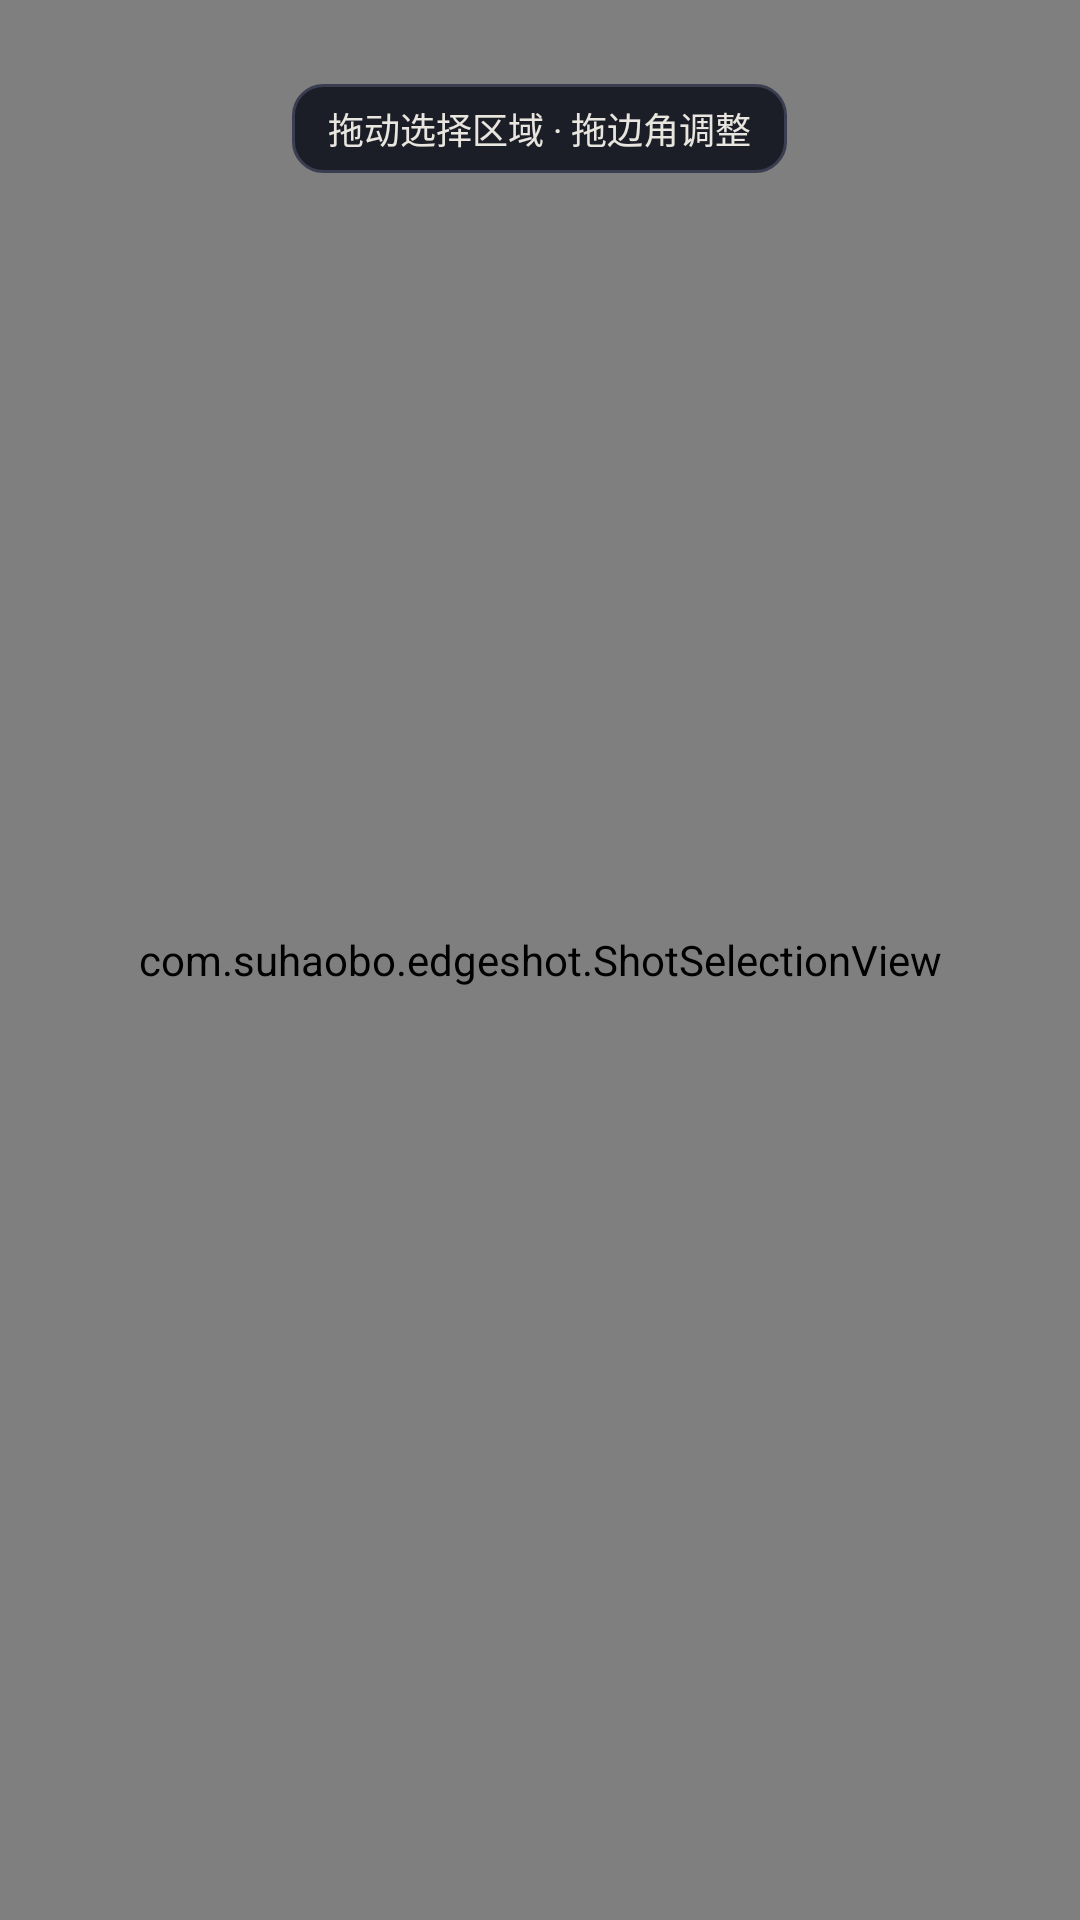

Layout XML and referenced resources for this Android screen:
<!-- AndroidManifest.xml: application theme ShotTheme -->
<!-- res/layout/shot_activity.xml -->
<?xml version="1.0" encoding="utf-8"?>
<FrameLayout xmlns:android="http://schemas.android.com/apk/res/android"
    android:id="@+id/shot_root"
    android:layout_width="match_parent"
    android:layout_height="match_parent"
    android:background="@android:color/transparent">

    <com.suhaobo.edgeshot.ShotSelectionView
        android:id="@+id/shot_view"
        android:layout_width="match_parent"
        android:layout_height="match_parent" />

    
    <TextView
        android:id="@+id/shot_hint"
        android:layout_width="wrap_content"
        android:layout_height="wrap_content"
        android:layout_gravity="top|center_horizontal"
        android:layout_marginTop="28dp"
        android:background="@drawable/shot_toolbar_bg"
        android:paddingStart="12dp"
        android:paddingEnd="12dp"
        android:paddingTop="6dp"
        android:paddingBottom="6dp"
        android:textColor="#E8E6DF"
        android:textSize="12sp"
        android:text="拖动选择区域 · 拖边角调整" />

    
    <TextView
        android:id="@+id/shot_progress"
        android:layout_width="wrap_content"
        android:layout_height="wrap_content"
        android:layout_gravity="bottom|center_horizontal"
        android:layout_marginBottom="48dp"
        android:background="@drawable/shot_toolbar_bg"
        android:paddingStart="14dp"
        android:paddingEnd="14dp"
        android:paddingTop="8dp"
        android:paddingBottom="8dp"
        android:textColor="#FFB454"
        android:textSize="13sp"
        android:text="正在长截图…"
        android:visibility="gone" />

    
    <LinearLayout
        android:id="@+id/shot_toolbar"
        android:layout_width="wrap_content"
        android:layout_height="wrap_content"
        android:orientation="horizontal"
        android:background="@drawable/shot_toolbar_bg"
        android:padding="4dp"
        android:visibility="gone">

        

        <ImageButton
            android:id="@+id/shot_btn_save"
            android:layout_width="46dp"
            android:layout_height="46dp"
            android:background="@drawable/shot_btn_bg"
            android:contentDescription="@string/shot_save"
            android:padding="12dp"
            android:scaleType="centerInside"
            android:src="@drawable/ic_shot_save"
            android:tint="#FFB454" />

        <ImageButton
            android:id="@+id/shot_btn_pin"
            android:layout_width="46dp"
            android:layout_height="46dp"
            android:background="@drawable/shot_btn_bg"
            android:contentDescription="@string/shot_pin"
            android:padding="12dp"
            android:scaleType="centerInside"
            android:src="@drawable/ic_shot_pin"
            android:tint="#7EC8E3" />

        <ImageButton
            android:id="@+id/shot_btn_long"
            android:layout_width="46dp"
            android:layout_height="46dp"
            android:background="@drawable/shot_btn_bg"
            android:contentDescription="@string/shot_long"
            android:padding="12dp"
            android:scaleType="centerInside"
            android:src="@drawable/ic_shot_long"
            android:tint="#9AD3A8" />

        <ImageButton
            android:id="@+id/shot_btn_copy"
            android:layout_width="46dp"
            android:layout_height="46dp"
            android:background="@drawable/shot_btn_bg"
            android:contentDescription="@string/shot_copy"
            android:padding="12dp"
            android:scaleType="centerInside"
            android:src="@drawable/ic_shot_copy"
            android:tint="#E8E6DF" />

        <ImageButton
            android:id="@+id/shot_btn_paste"
            android:layout_width="46dp"
            android:layout_height="46dp"
            android:background="@drawable/shot_btn_bg"
            android:contentDescription="@string/shot_paste"
            android:padding="12dp"
            android:scaleType="centerInside"
            android:src="@drawable/ic_shot_paste"
            android:tint="#E8E6DF" />

        <ImageButton
            android:id="@+id/shot_btn_close"
            android:layout_width="46dp"
            android:layout_height="46dp"
            android:background="@drawable/shot_btn_bg"
            android:contentDescription="@string/shot_cancel"
            android:padding="12dp"
            android:scaleType="centerInside"
            android:src="@drawable/ic_shot_close"
            android:tint="#FF6B6B" />
    </LinearLayout>
</FrameLayout>
<!-- resources referenced by this layout -->
<resources>
  <!-- drawable ic_shot_close (drawable) -->
  <?xml version="1.0" encoding="utf-8"?>
  <vector xmlns:android="http://schemas.android.com/apk/res/android"
      android:width="24dp" android:height="24dp"
      android:viewportWidth="24" android:viewportHeight="24">
      <path android:fillColor="#FFFFFF"
          android:pathData="M6.4 5L12 10.6 17.6 5 19 6.4 13.4 12 19 17.6 17.6 19 12 13.4 6.4 19 5 17.6 10.6 12 5 6.4z" />
  </vector>
  <!-- drawable ic_shot_copy (drawable) -->
  <?xml version="1.0" encoding="utf-8"?>
  <vector xmlns:android="http://schemas.android.com/apk/res/android"
      android:width="24dp" android:height="24dp"
      android:viewportWidth="24" android:viewportHeight="24">
      <path android:fillColor="#FFFFFF"
          android:pathData="M8 2h12v15h-2V4H8zM4 7h12v15H4z" />
  </vector>
  <!-- drawable ic_shot_long (drawable) -->
  <?xml version="1.0" encoding="utf-8"?>
  <vector xmlns:android="http://schemas.android.com/apk/res/android"
      android:width="24dp" android:height="24dp"
      android:viewportWidth="24" android:viewportHeight="24">
      <path android:fillColor="#FFFFFF"
          android:pathData="M3 3h18v2H3zM3 7h18v2H3zM3 11h18v2H3zM11 14h2v3.2l2.6-2.6 1.4 1.4-5 5-5-5 1.4-1.4L11 17.2V14z" />
  </vector>
  <!-- drawable ic_shot_paste (drawable) -->
  <?xml version="1.0" encoding="utf-8"?>
  <vector xmlns:android="http://schemas.android.com/apk/res/android"
      android:width="24dp" android:height="24dp"
      android:viewportWidth="24" android:viewportHeight="24">
      <path android:fillColor="#FFFFFF"
          android:pathData="M9 1h6v3H9zM5 3h3v2H7v16h10V5h-1V3h3v20H5zM9 9h6v2H9zM9 13h6v2H9z" />
  </vector>
  <!-- drawable ic_shot_pin (drawable) -->
  <?xml version="1.0" encoding="utf-8"?>
  <vector xmlns:android="http://schemas.android.com/apk/res/android"
      android:width="24dp" android:height="24dp"
      android:viewportWidth="24" android:viewportHeight="24">
      <path android:fillColor="#FFFFFF"
          android:pathData="M10 2h4v2h-1v5l3 3v2h-3v7h-2v-7H8v-2l3-3V4h-1z" />
  </vector>
  <!-- drawable ic_shot_save (drawable) -->
  <?xml version="1.0" encoding="utf-8"?>
  <vector xmlns:android="http://schemas.android.com/apk/res/android"
      android:width="24dp" android:height="24dp"
      android:viewportWidth="24" android:viewportHeight="24">
      <path android:fillColor="#FFFFFF"
          android:pathData="M11 3h2v8.2l2.6-2.6 1.4 1.4-5 5-5-5 1.4-1.4L11 11.2V3zM5 18h14v2H5z" />
  </vector>
  <!-- drawable shot_btn_bg (drawable) -->
  <?xml version="1.0" encoding="utf-8"?>
  <ripple xmlns:android="http://schemas.android.com/apk/res/android"
      android:color="#33FFFFFF">
      <item>
          <shape android:shape="rectangle">
              <solid android:color="#00000000" />
              <corners android:radius="8dp" />
          </shape>
      </item>
  </ripple>
  <!-- drawable shot_toolbar_bg (drawable) -->
  <?xml version="1.0" encoding="utf-8"?>
  <shape xmlns:android="http://schemas.android.com/apk/res/android" android:shape="rectangle">
      <solid android:color="#F2181A23" />
      <corners android:radius="10dp" />
      <stroke android:width="1dp" android:color="#3A3E50" />
  </shape>
  <string name="shot_cancel">取消</string>
  <string name="shot_copy">复制</string>
  <string name="shot_long">长截图</string>
  <string name="shot_paste">粘贴</string>
  <string name="shot_pin">贴图</string>
  <string name="shot_save">保存</string>
</resources>
